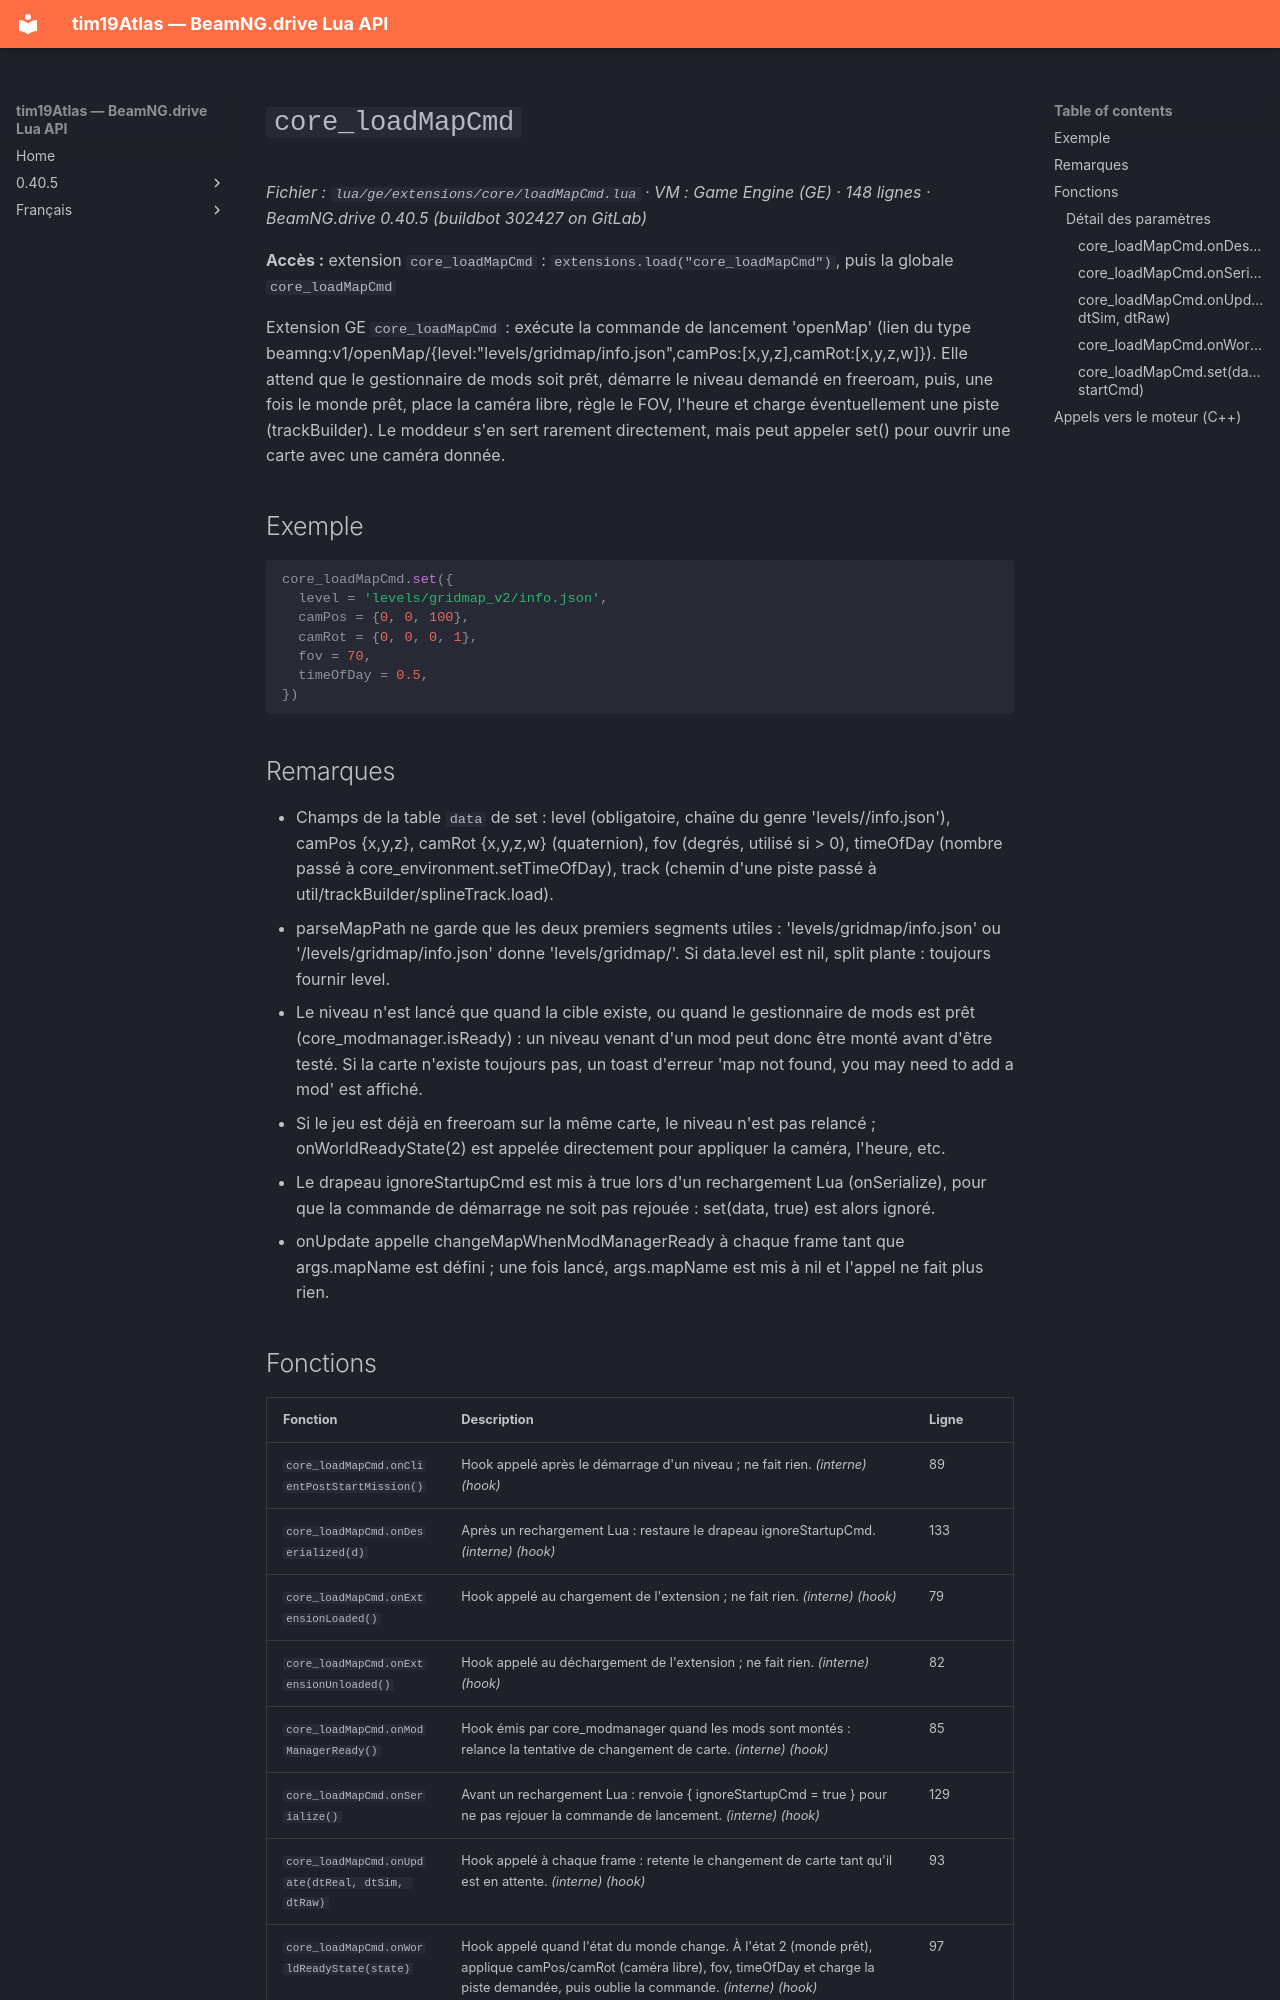

repository: Tim0219800/beamng-lua-atlas · page: fr/0.40.5/ge/extensions/core/loadMapCmd.html · generator: mkdocs

# `core_loadMapCmd`

*Fichier : `lua/ge/extensions/core/loadMapCmd.lua` · VM : Game Engine (GE) · 148 lignes · BeamNG.drive 0.40.5 (buildbot 302427 on GitLab)*

**Accès :** extension `core_loadMapCmd` : `extensions.load("core_loadMapCmd")`, puis la globale `core_loadMapCmd`

Extension GE `core_loadMapCmd` : exécute la commande de lancement 'openMap' (lien du type beamng:v1/openMap/{level:"levels/gridmap/info.json",camPos:[x,y,z],camRot:[x,y,z,w]}). Elle attend que le gestionnaire de mods soit prêt, démarre le niveau demandé en freeroam, puis, une fois le monde prêt, place la caméra libre, règle le FOV, l'heure et charge éventuellement une piste (trackBuilder). Le moddeur s'en sert rarement directement, mais peut appeler set() pour ouvrir une carte avec une caméra donnée.

## Exemple

```lua
core_loadMapCmd.set({
  level = 'levels/gridmap_v2/info.json',
  camPos = {0, 0, 100},
  camRot = {0, 0, 0, 1},
  fov = 70,
  timeOfDay = 0.5,
})
```

## Remarques

- Champs de la table `data` de set : level (obligatoire, chaîne du genre 'levels/<nom>/info.json'), camPos {x,y,z}, camRot {x,y,z,w} (quaternion), fov (degrés, utilisé si > 0), timeOfDay (nombre passé à core_environment.setTimeOfDay), track (chemin d'une piste passé à util/trackBuilder/splineTrack.load).
- parseMapPath ne garde que les deux premiers segments utiles : 'levels/gridmap/info.json' ou '/levels/gridmap/info.json' donne 'levels/gridmap/'. Si data.level est nil, split plante : toujours fournir level.
- Le niveau n'est lancé que quand la cible existe, ou quand le gestionnaire de mods est prêt (core_modmanager.isReady) : un niveau venant d'un mod peut donc être monté avant d'être testé. Si la carte n'existe toujours pas, un toast d'erreur 'map not found, you may need to add a mod' est affiché.
- Si le jeu est déjà en freeroam sur la même carte, le niveau n'est pas relancé ; onWorldReadyState(2) est appelée directement pour appliquer la caméra, l'heure, etc.
- Le drapeau ignoreStartupCmd est mis à true lors d'un rechargement Lua (onSerialize), pour que la commande de démarrage ne soit pas rejouée : set(data, true) est alors ignoré.
- onUpdate appelle changeMapWhenModManagerReady à chaque frame tant que args.mapName est défini ; une fois lancé, args.mapName est mis à nil et l'appel ne fait plus rien.
